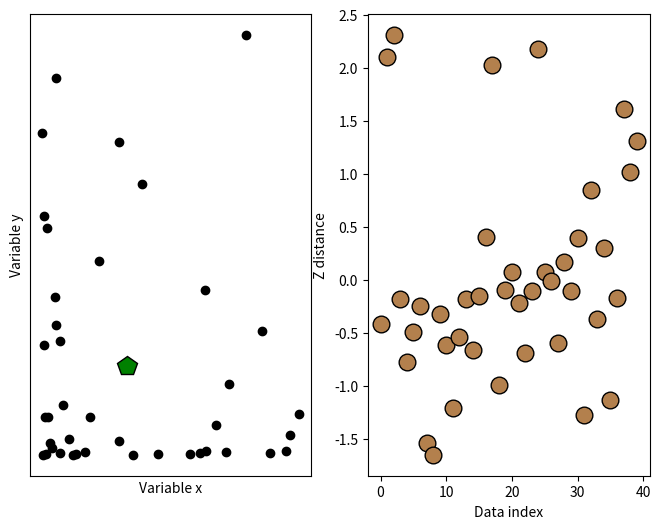

The matplotlib source for this figure:
# -*- coding: utf-8 -*-
# Auto-generated from 'stats_normOutliers_multivarDistance.ipynb' on 2025-08-08T15:22:56
# Source: code cells extracted; markdown preserved as comments.

# %% [markdown]
# # COURSE: Master statistics and machine learning: Intuition, Math, code
# ##### COURSE URL: udemy.com/course/statsml_x/?couponCode=202304 
# ## SECTION: Data normalizations and outliers
# ### VIDEO: Euclidean distance for outlier removal
# [redacted]

# In [ ]
import numpy as np
import matplotlib.pyplot as plt

# In [ ]
## create some data

N = 40

# two-dimensional data
d1 = np.exp(-abs(np.random.randn(N)*3))
d2 = np.exp(-abs(np.random.randn(N)*5))
datamean = [ np.mean(d1), np.mean(d2) ]


# compute distance of each point to the mean
ds = np.zeros(N)
for i in range(N):
    ds[i] = np.sqrt( (d1[i]-datamean[0])**2 + (d2[i]-datamean[1])**2 )
    

# convert to z (don't need the original data)
ds = (ds-np.mean(ds)) / np.std(ds,ddof=1)





# plot the data
fig,ax = plt.subplots(1,2,figsize=(8,6))

ax[0].plot(d1,d2,'ko',markerfacecolor='k')
ax[0].set_xticks([])
ax[0].set_yticks([])
ax[0].set_xlabel('Variable x')
ax[0].set_ylabel('Variable y')

# plot the multivariate mean
ax[0].plot(datamean[0],datamean[1],'kp',markerfacecolor='g',markersize=15)

# then plot those distances
ax[1].plot(ds,'ko',markerfacecolor=[.7, .5, .3],markersize=12)
ax[1].set_xlabel('Data index')
ax[1].set_ylabel('Z distance')

# In [ ]
## now for the thresholding

# threshold in standard deviation units
distanceThresh = 2.5

# find the offending points
oidx = np.where(ds>distanceThresh)[0]

print(oidx)


# and cross those out
ax[1].plot(oidx,ds[oidx],'x',color='r',markersize=20)
ax[0].plot(d1[oidx],d2[oidx],'x',color='r',markersize=20)

fig

